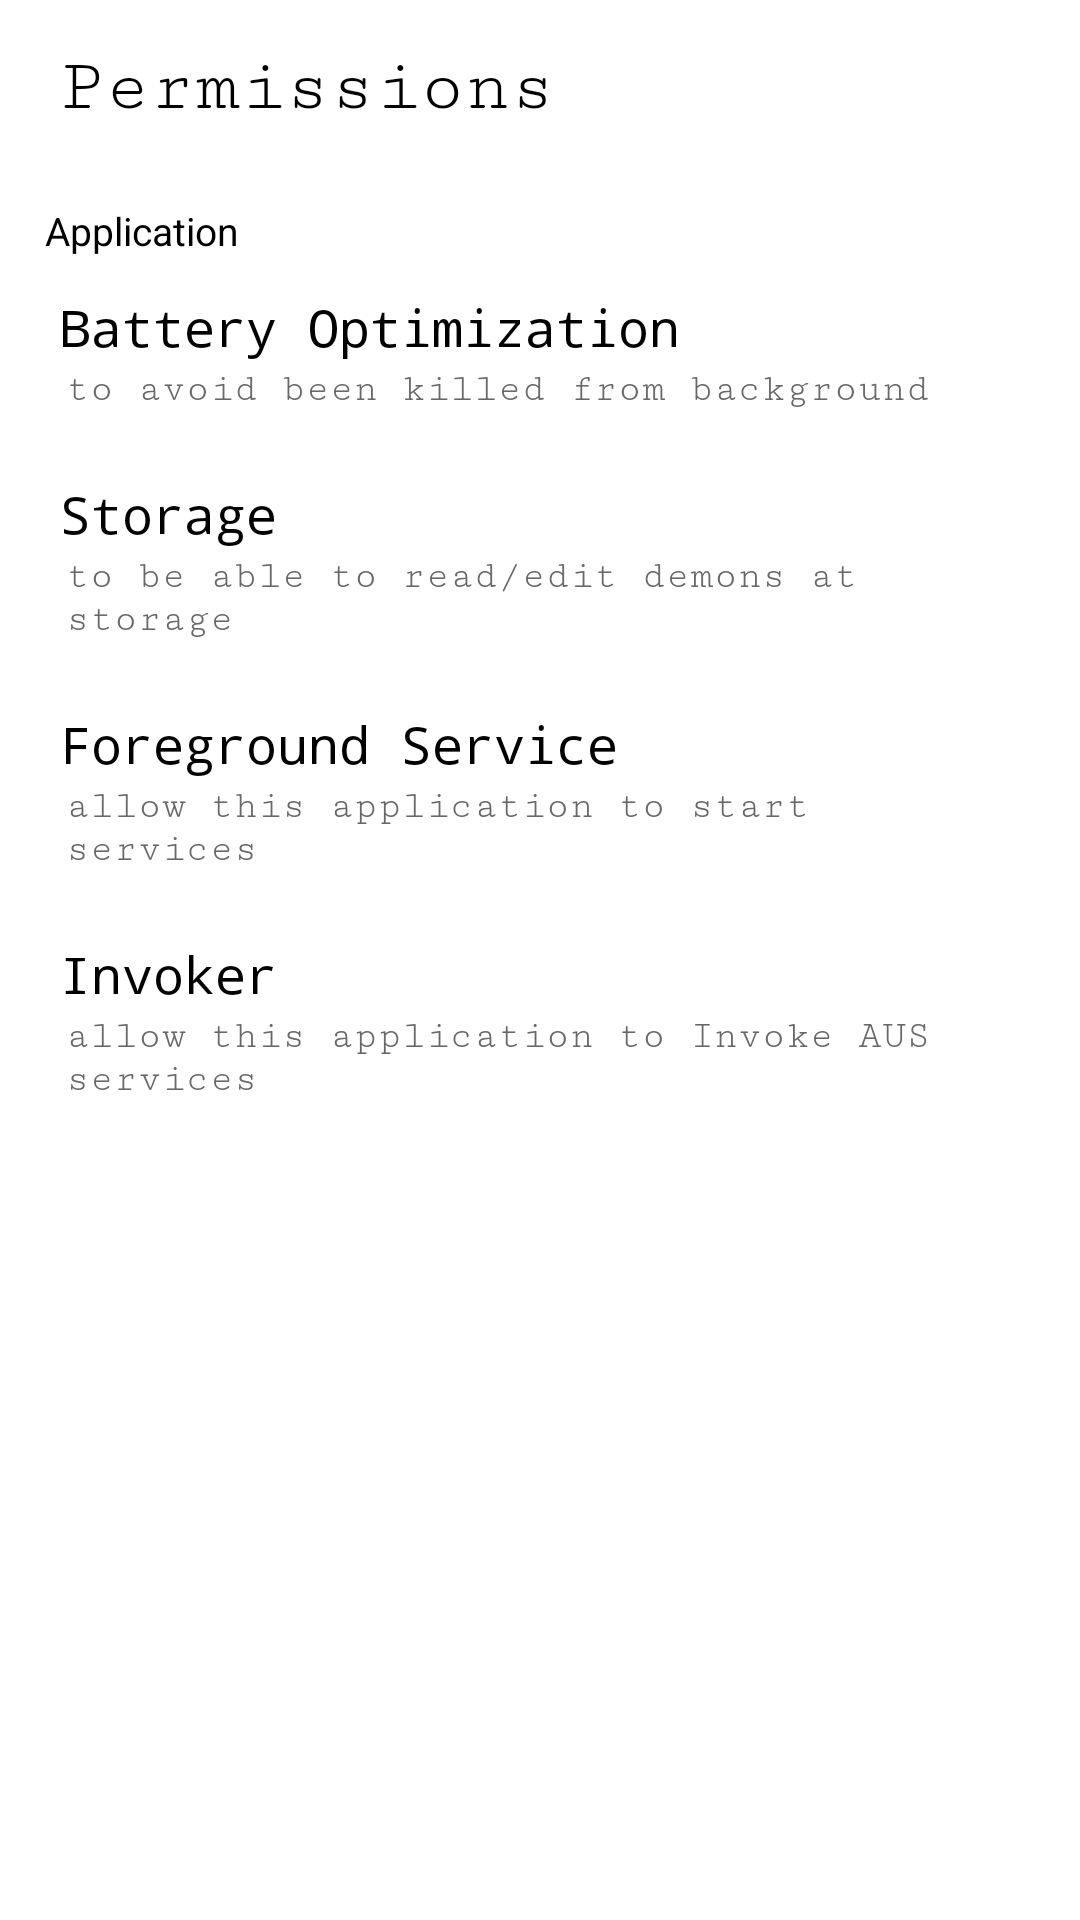

Write the Android layout XML for this screen, with the resource values it uses.
<!-- AndroidManifest.xml: application theme KroovBlackAppTheme -->
<!-- res/layout/activity_permissions.xml -->
<?xml version="1.0" encoding="utf-8"?>
<LinearLayout android:background="?android:colorPrimaryDark"
              android:layout_height="match_parent"
              android:layout_width="match_parent"
              android:orientation="vertical"
              tools:context=".activity.PermissionsActivity"
              xmlns:android="http://schemas.android.com/apk/res/android"
              xmlns:tools="http://schemas.android.com/tools">
	
	<LinearLayout style="@style/kroov_head">
		
		<TextView
				android:text="@string/abs__permissions"
				style="@style/kroov_title"/>
	
	</LinearLayout>
	
	<ScrollView
			android:layout_height="match_parent"
			android:layout_width="match_parent">
		
		<LinearLayout
				android:layout_height="wrap_content"
				android:layout_width="match_parent"
				android:orientation="vertical"
				android:paddingBottom="50dp">
			
			<TextView
					android:text="@string/abs__application"
					style="@style/kroov_separator"/>
			
			<LinearLayout style="@style/kroov_box">
				
				<LinearLayout style="@style/kroov_drawer">
					
					<TextView
							android:text="@string/abs__battery_optimization"
							style="@style/kroov_name"/>
					
					<TextView
							android:text="@string/txt__description_battery_optimization"
							style="@style/kroov_description"/>
				</LinearLayout>
				
				<CheckBox
						android:id="@+id/ignoreBatteryOptimization"
						android:onClick="_request"
						style="@style/kroov_quarter"/>
			
			</LinearLayout>
			
			<View style="@style/kroov_split"/>
			
			<LinearLayout style="@style/kroov_box">
				
				<LinearLayout style="@style/kroov_drawer">
					
					<TextView
							android:text="@string/abs__storage"
							style="@style/kroov_name"/>
					
					<TextView
							android:text="@string/txt__description_storage"
							style="@style/kroov_description"/>
				
				</LinearLayout>
				
				<CheckBox
						android:id="@+id/storage"
						android:onClick="_request"
						style="@style/kroov_quarter"/>
			
			</LinearLayout>
			
			<View style="@style/kroov_split"/>
			
			<LinearLayout style="@style/kroov_box">
				
				<LinearLayout style="@style/kroov_drawer">
					
					<TextView
							android:text="@string/abs__foreground_service"
							style="@style/kroov_name"/>
					
					<TextView
							android:text="@string/txt__description_foreground_service"
							style="@style/kroov_description"/>
				
				</LinearLayout>
				
				<CheckBox
						android:id="@+id/foregroundService"
						android:onClick="_request"
						style="@style/kroov_quarter"/>
			
			</LinearLayout>
			
			<View style="@style/kroov_split"/>
			
			<LinearLayout style="@style/kroov_box">
				
				<LinearLayout style="@style/kroov_drawer">
					
					<TextView
							android:text="@string/abs__invoker"
							style="@style/kroov_name"/>
					
					<TextView
							android:text="@string/txt__description_invoker"
							style="@style/kroov_description"/>
				
				</LinearLayout>
				
				<CheckBox
						android:id="@+id/invoker"
						android:onClick="_request"
						style="@style/kroov_quarter"/>
			
			</LinearLayout>
			
			<View style="@style/kroov_split"/>
		
		</LinearLayout>
	
	</ScrollView>

</LinearLayout>
<!-- resources referenced by this layout -->
<resources>
  <string name="abs__application">Application</string>
  <string name="abs__battery_optimization">Battery Optimization</string>
  <string name="abs__foreground_service">Foreground Service</string>
  <string name="abs__invoker">Invoker</string>
  <string name="abs__permissions">Permissions</string>
  <string name="abs__storage">Storage</string>
  <string name="txt__description_battery_optimization">to avoid been killed from background</string>
  <string name="txt__description_foreground_service">allow this application to start services</string>
  <string name="txt__description_invoker">allow this application to Invoke AUS services</string>
  <string name="txt__description_storage">to be able to read/edit demons at storage</string>
  <style name="kroov_box">
          <item name="android:orientation">horizontal</item>
          <item name="android:layout_height">wrap_content</item>
          <item name="android:layout_width">match_parent</item>
          <item name="android:layout_margin">10dp</item>
      </style>
  <style name="kroov_description">
          <item name="android:layout_marginStart">7dp</item>
          <item name="android:textSize">13sp</item>
          <item name="android:fontFamily">serif-monospace</item>
          <item name="android:textColor">@color/DarkColorPrimary</item>
          <item name="android:layout_width">match_parent</item>
          <item name="android:layout_height">wrap_content</item>
      </style>
  <style name="kroov_drawer">
          <item name="android:layout_weight">1</item>
          <item name="android:orientation">vertical</item>
          <item name="android:layout_height">wrap_content</item>
          <item name="android:layout_width">match_parent</item>
          <item name="android:layout_marginEnd">5dp</item>
          <item name="android:layout_marginStart">5dp</item>
      </style>
  <style name="kroov_head">
          <item name="android:orientation">horizontal</item>
          <item name="android:layout_width">match_parent</item>
          <item name="android:layout_height">wrap_content</item>
          <item name="android:padding">10dp</item>
      </style>
  <style name="kroov_name">
          <item name="android:layout_marginStart">5dp</item>
          <item name="android:layout_marginTop">2dp</item>
          <item name="android:layout_marginBottom">2dp</item>
          <item name="android:textSize">17sp</item>
          <item name="android:fontFamily">monospace</item>
          <item name="android:layout_height">wrap_content</item>
          <item name="android:layout_width">match_parent</item>
      </style>
  <style name="kroov_separator">
          <item name="android:layout_marginTop">10dp</item>
          <item name="android:gravity">start</item>
          <item name="android:textSize">13sp</item>
          <item name="android:textColor">?android:colorAccent</item>
          <item name="android:layout_marginStart">15dp</item>
          <item name="android:layout_width">match_parent</item>
          <item name="android:layout_height">wrap_content</item>
      </style>
  <style name="kroov_split">
          <item name="android:background">?colorSilk</item>
          <item name="android:layout_height">1dp</item>
          <item name="android:layout_width">match_parent</item>
      </style>
  <style name="kroov_title">
          <item name="android:fontFamily">serif-monospace</item>
          <item name="android:textSize">25sp</item>
          
          <item name="android:paddingTop">5dp</item>
          <item name="android:paddingBottom">5dp</item>
          <item name="android:layout_width">match_parent</item>
          <item name="android:layout_height">wrap_content</item>
          <item name="android:layout_marginStart">10dp</item>
      </style>
  <color name="DarkColorPrimary">#686868</color>
</resources>
